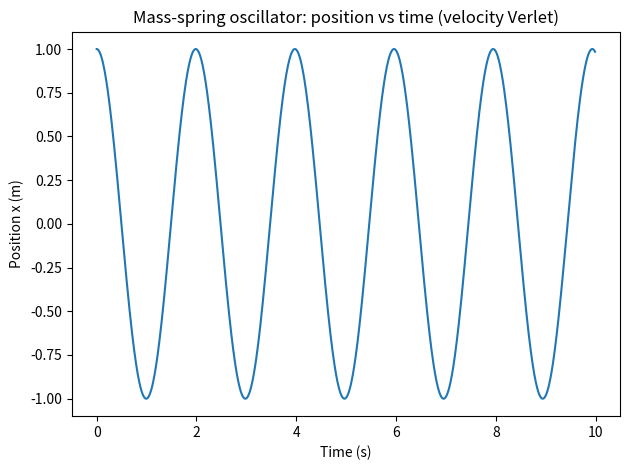
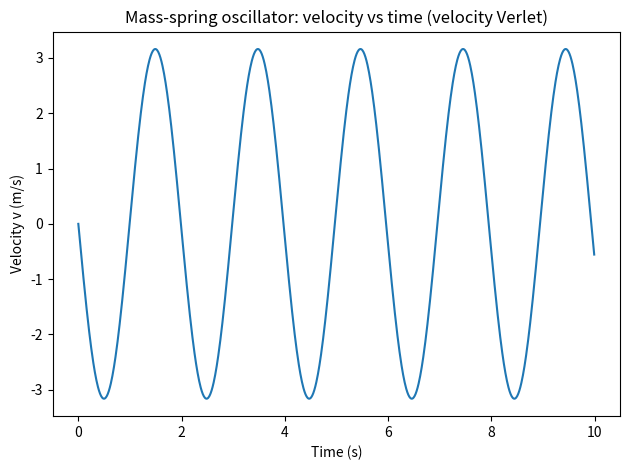

Here is the Python script that generated these plots, in order:
import numpy as np
import matplotlib.pyplot as plt

# -----------------------------
# Mass-spring parameters
# -----------------------------
m = 1.0        # mass (kg)
k = 10.0       # spring constant (N/m)

# Simulation parameters
dt = 0.01
t_end = 10.0
t = np.arange(0, t_end, dt)

# Initial conditions
x = 1.0        # initial displacement (m)
v = 0.0        # initial velocity (m/s)

# Storage
x_hist = []
v_hist = []

# -----------------------------
# Velocity Verlet integration
# -----------------------------
for _ in t:
    x_hist.append(x)
    v_hist.append(v)

    # acceleration at current position
    a = -(k / m) * x

    # position update
    x_new = x + v * dt + 0.5 * a * dt**2

    # acceleration at new position
    a_new = -(k / m) * x_new

    # velocity update
    v_new = v + 0.5 * (a + a_new) * dt

    x, v = x_new, v_new

x_hist = np.array(x_hist)
v_hist = np.array(v_hist)

# -----------------------------
# Plots
# -----------------------------
plt.figure()
plt.plot(t, x_hist)
plt.xlabel("Time (s)")
plt.ylabel("Position x (m)")
plt.title("Mass-spring oscillator: position vs time (velocity Verlet)")
plt.tight_layout()
plt.show()

plt.figure()
plt.plot(t, v_hist)
plt.xlabel("Time (s)")
plt.ylabel("Velocity v (m/s)")
plt.title("Mass-spring oscillator: velocity vs time (velocity Verlet)")
plt.tight_layout()
plt.show()
